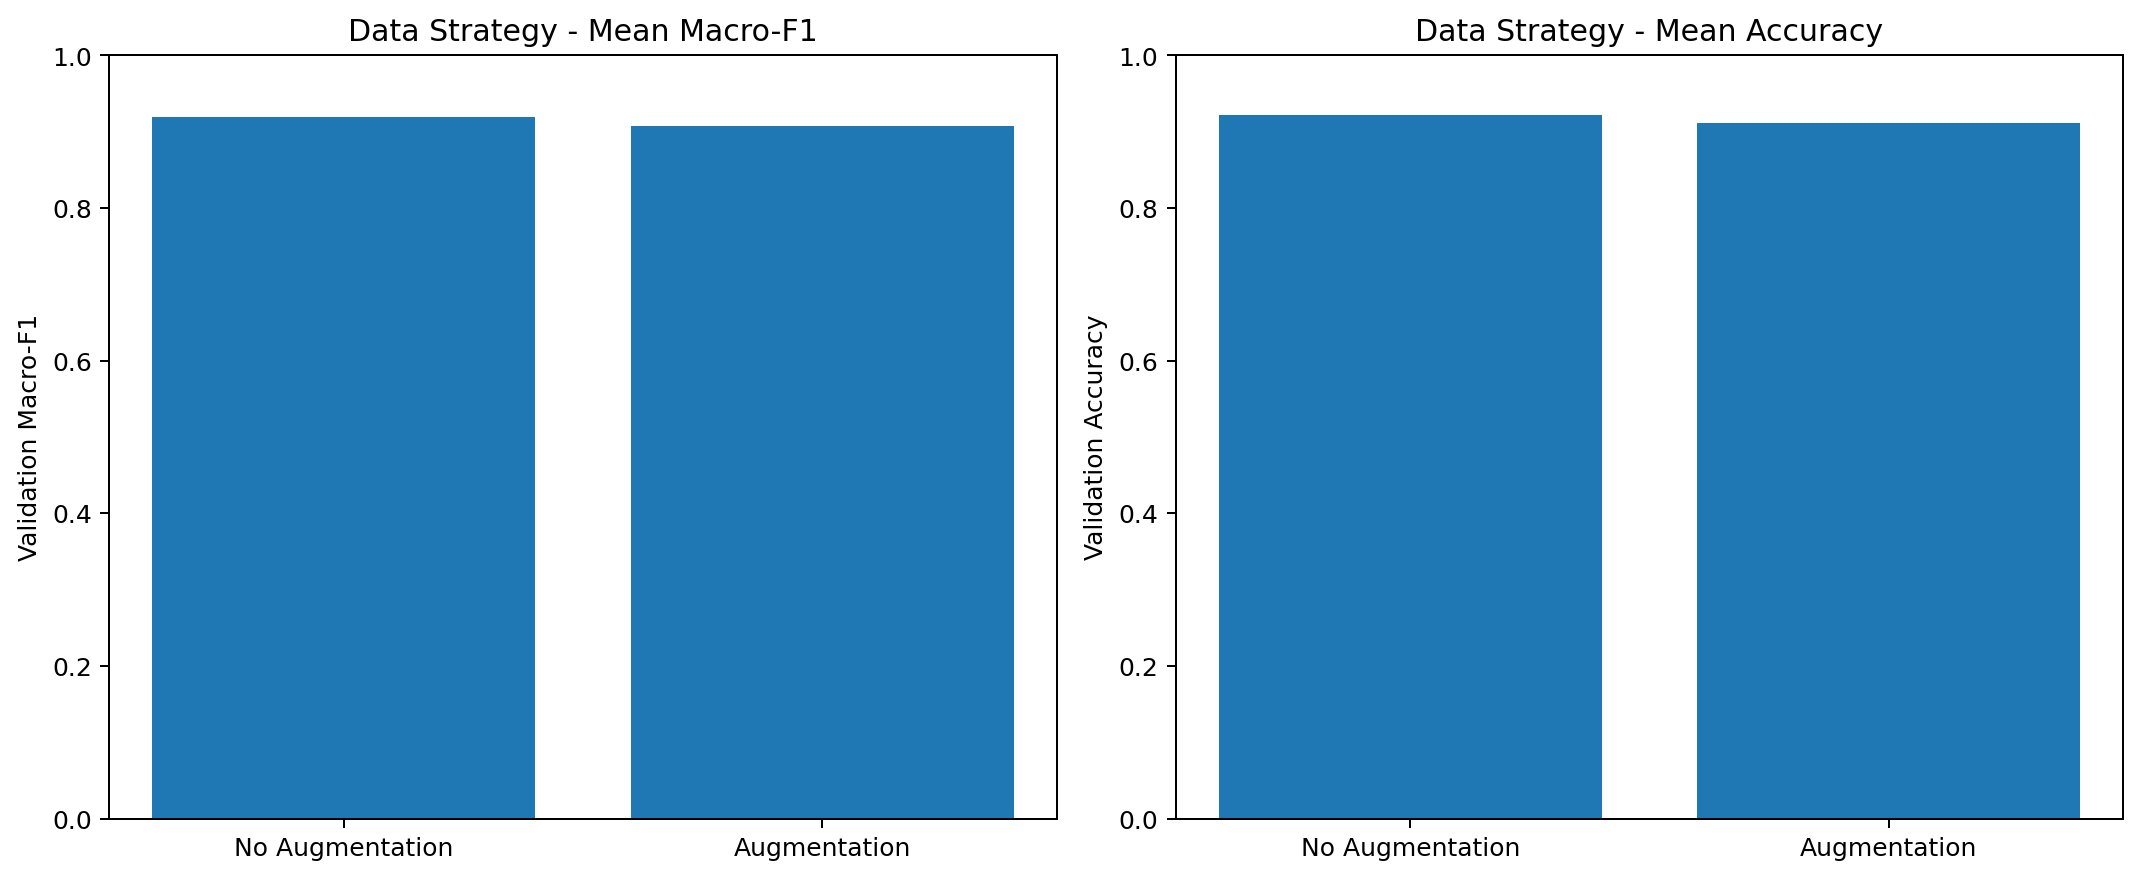

The table this chart was drawn from, first rows:
seed, val_accuracy_no_aug, val_macro_f1_no_aug, val_accuracy_aug, val_macro_f1_aug, f1_improvement, accuracy_improvement
42, 0.8667, 0.8683, 0.9, 0.8981, 0.02976, 0.03333
123, 0.9333, 0.925, 0.9, 0.8907, -0.03429, -0.03333
2026, 0.9667, 0.9657, 0.9333, 0.935, -0.03071, -0.03333
